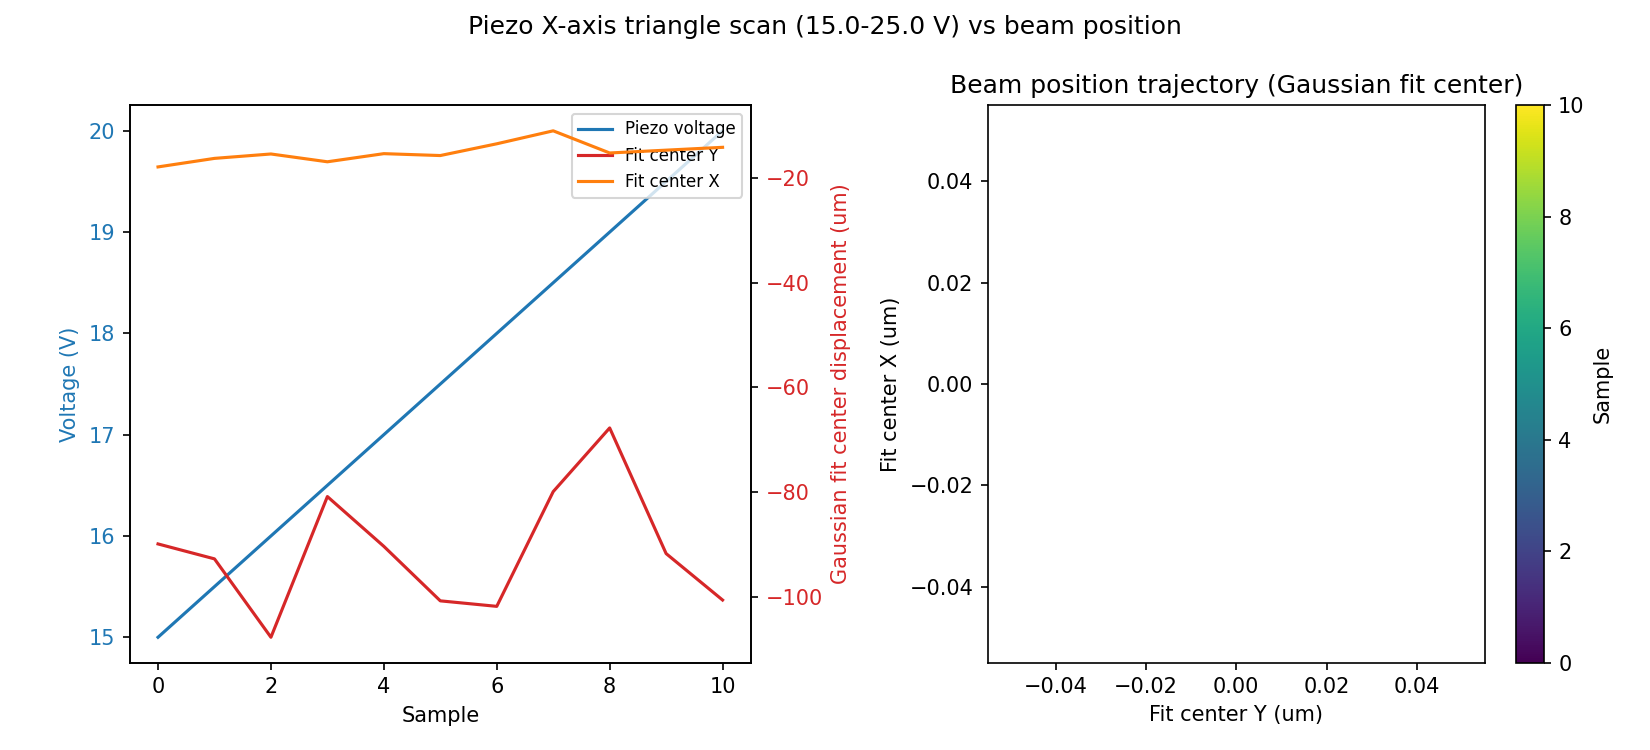

The table this chart was drawn from, first rows:
sample, timestamp, voltage_setpoint_V, voltage_readback_V, centroid_x_um, centroid_y_um, gaussfit_center_x_um, gaussfit_center_y_um, gaussfit_rating_x, gaussfit_rating_y, peak_intensity_counts, total_power_mW
0, 2026-07-02T11:42:11.623074, 15.0, 15.03, -408.3, -4.265, -89.89, -17.94, 0.5445, 0.7022, 4.0, 6.579190398325664e-06
1, 2026-07-02T11:42:14.340855, 15.5, 15.52, -399, -2.751, -92.73, -16.31, 0.5573, 0.718, 4.0, 6.593207682187456e-06
2, 2026-07-02T11:42:17.086447, 16.0, 15.52, -411.3, -3.776, -107.7, -15.47, 0.5078, 0.7184, 4.0, 6.575435159119674e-06
3, 2026-07-02T11:42:19.817626, 16.5, 16.03, -393.9, -3.736, -80.85, -16.96, 0.5399, 0.7177, 4.0, 6.600763802356552e-06
4, 2026-07-02T11:42:22.554707, 17.0, 17.03, -405.8, -6.365, -90.35, -15.41, 0.5448, 0.6838, 4.0, 6.5837052992850656e-06
5, 2026-07-02T11:42:25.400964, 17.5, 17.03, -420.5, -4.544, -100.7, -15.77, 0.5289, 0.7183, 4.0, 6.562227996054655e-06
6, 2026-07-02T11:42:28.101129, 18.0, 17.53, -405.9, -7.767, -101.8, -13.53, 0.5077, 0.6847, 4.0, 6.583618556263222e-06
7, 2026-07-02T11:42:30.863657, 18.5, 18.03, -417.2, -1.519, -79.9, -11.05, 0.5348, 0.6947, 4.0, 6.5662756008050546e-06
8, 2026-07-02T11:42:33.578492, 19.0, 18.53, -409.4, -4.538, -67.75, -15.28, 0.5629, 0.6782, 4.0, 6.5792597459769126e-06
9, 2026-07-02T11:42:36.314718, 19.5, 19.03, -399.4, -1.538, -91.73, -14.74, 0.553, 0.7188, 4.0, 6.593410379150965e-06
10, 2026-07-02T11:42:39.301374, 20.0, 20.03, -407.8, -3.743, -100.6, -14.2, 0.5294, 0.7192, 4.0, 6.580646852512862e-06
